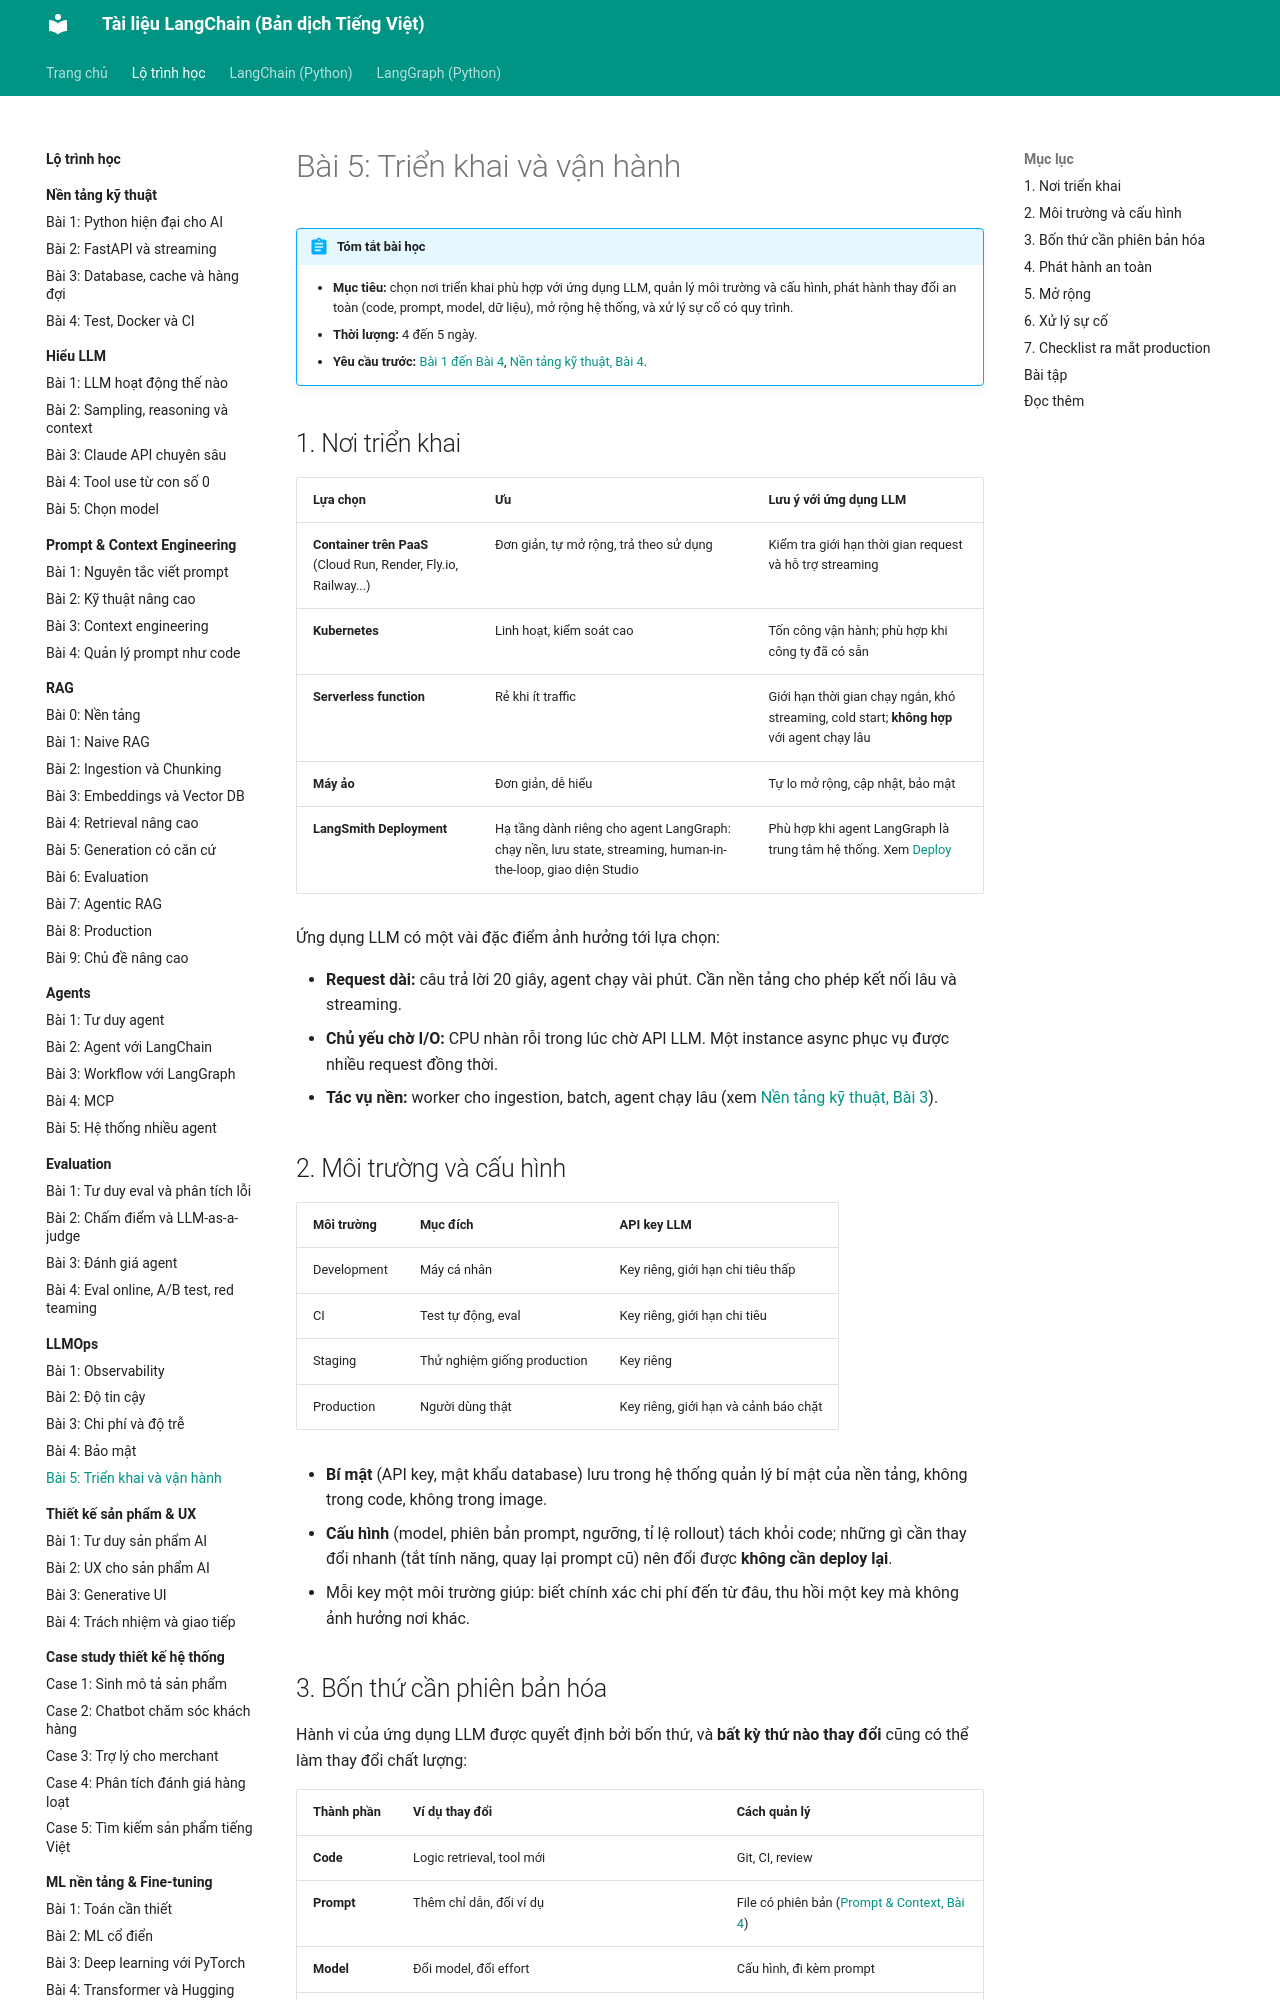

repository: leenguyen01it/langchain-docs · page: roadmap/llmops/05-trien-khai/index.html · generator: mkdocs

# Bài 5: Triển khai và vận hành

!!! abstract "Tóm tắt bài học"
    - **Mục tiêu:** chọn nơi triển khai phù hợp với ứng dụng LLM, quản lý môi trường và cấu hình, phát hành thay đổi an toàn (code, prompt, model, dữ liệu), mở rộng hệ thống, và xử lý sự cố có quy trình.
    - **Thời lượng:** 4 đến 5 ngày.
    - **Yêu cầu trước:** [Bài 1 đến Bài 4](index.md), [Nền tảng kỹ thuật, Bài 4](../nen-tang-ky-thuat/04-test-docker-ci.md).

## 1. Nơi triển khai

| Lựa chọn | Ưu | Lưu ý với ứng dụng LLM |
|---|---|---|
| **Container trên PaaS** (Cloud Run, Render, Fly.io, Railway...) | Đơn giản, tự mở rộng, trả theo sử dụng | Kiểm tra giới hạn thời gian request và hỗ trợ streaming |
| **Kubernetes** | Linh hoạt, kiểm soát cao | Tốn công vận hành; phù hợp khi công ty đã có sẵn |
| **Serverless function** | Rẻ khi ít traffic | Giới hạn thời gian chạy ngắn, khó streaming, cold start; **không hợp** với agent chạy lâu |
| **Máy ảo** | Đơn giản, dễ hiểu | Tự lo mở rộng, cập nhật, bảo mật |
| **LangSmith Deployment** | Hạ tầng dành riêng cho agent LangGraph: chạy nền, lưu state, streaming, human-in-the-loop, giao diện Studio | Phù hợp khi agent LangGraph là trung tâm hệ thống. Xem [Deploy](../../oss/python/langgraph/deploy.md) |

Ứng dụng LLM có một vài đặc điểm ảnh hưởng tới lựa chọn:

- **Request dài:** câu trả lời 20 giây, agent chạy vài phút. Cần nền tảng cho phép kết nối lâu và streaming.
- **Chủ yếu chờ I/O:** CPU nhàn rỗi trong lúc chờ API LLM. Một instance async phục vụ được nhiều request đồng thời.
- **Tác vụ nền:** worker cho ingestion, batch, agent chạy lâu (xem [Nền tảng kỹ thuật, Bài 3](../nen-tang-ky-thuat/03-du-lieu-hang-doi.md#5-hang-oi-cho-tac-vu-chay-lau)).

## 2. Môi trường và cấu hình

| Môi trường | Mục đích | API key LLM |
|---|---|---|
| Development | Máy cá nhân | Key riêng, giới hạn chi tiêu thấp |
| CI | Test tự động, eval | Key riêng, giới hạn chi tiêu |
| Staging | Thử nghiệm giống production | Key riêng |
| Production | Người dùng thật | Key riêng, giới hạn và cảnh báo chặt |

- **Bí mật** (API key, mật khẩu database) lưu trong hệ thống quản lý bí mật của nền tảng, không trong code, không trong image.
- **Cấu hình** (model, phiên bản prompt, ngưỡng, tỉ lệ rollout) tách khỏi code; những gì cần thay đổi nhanh (tắt tính năng, quay lại prompt cũ) nên đổi được **không cần deploy lại**.
- Mỗi key một môi trường giúp: biết chính xác chi phí đến từ đâu, thu hồi một key mà không ảnh hưởng nơi khác.
